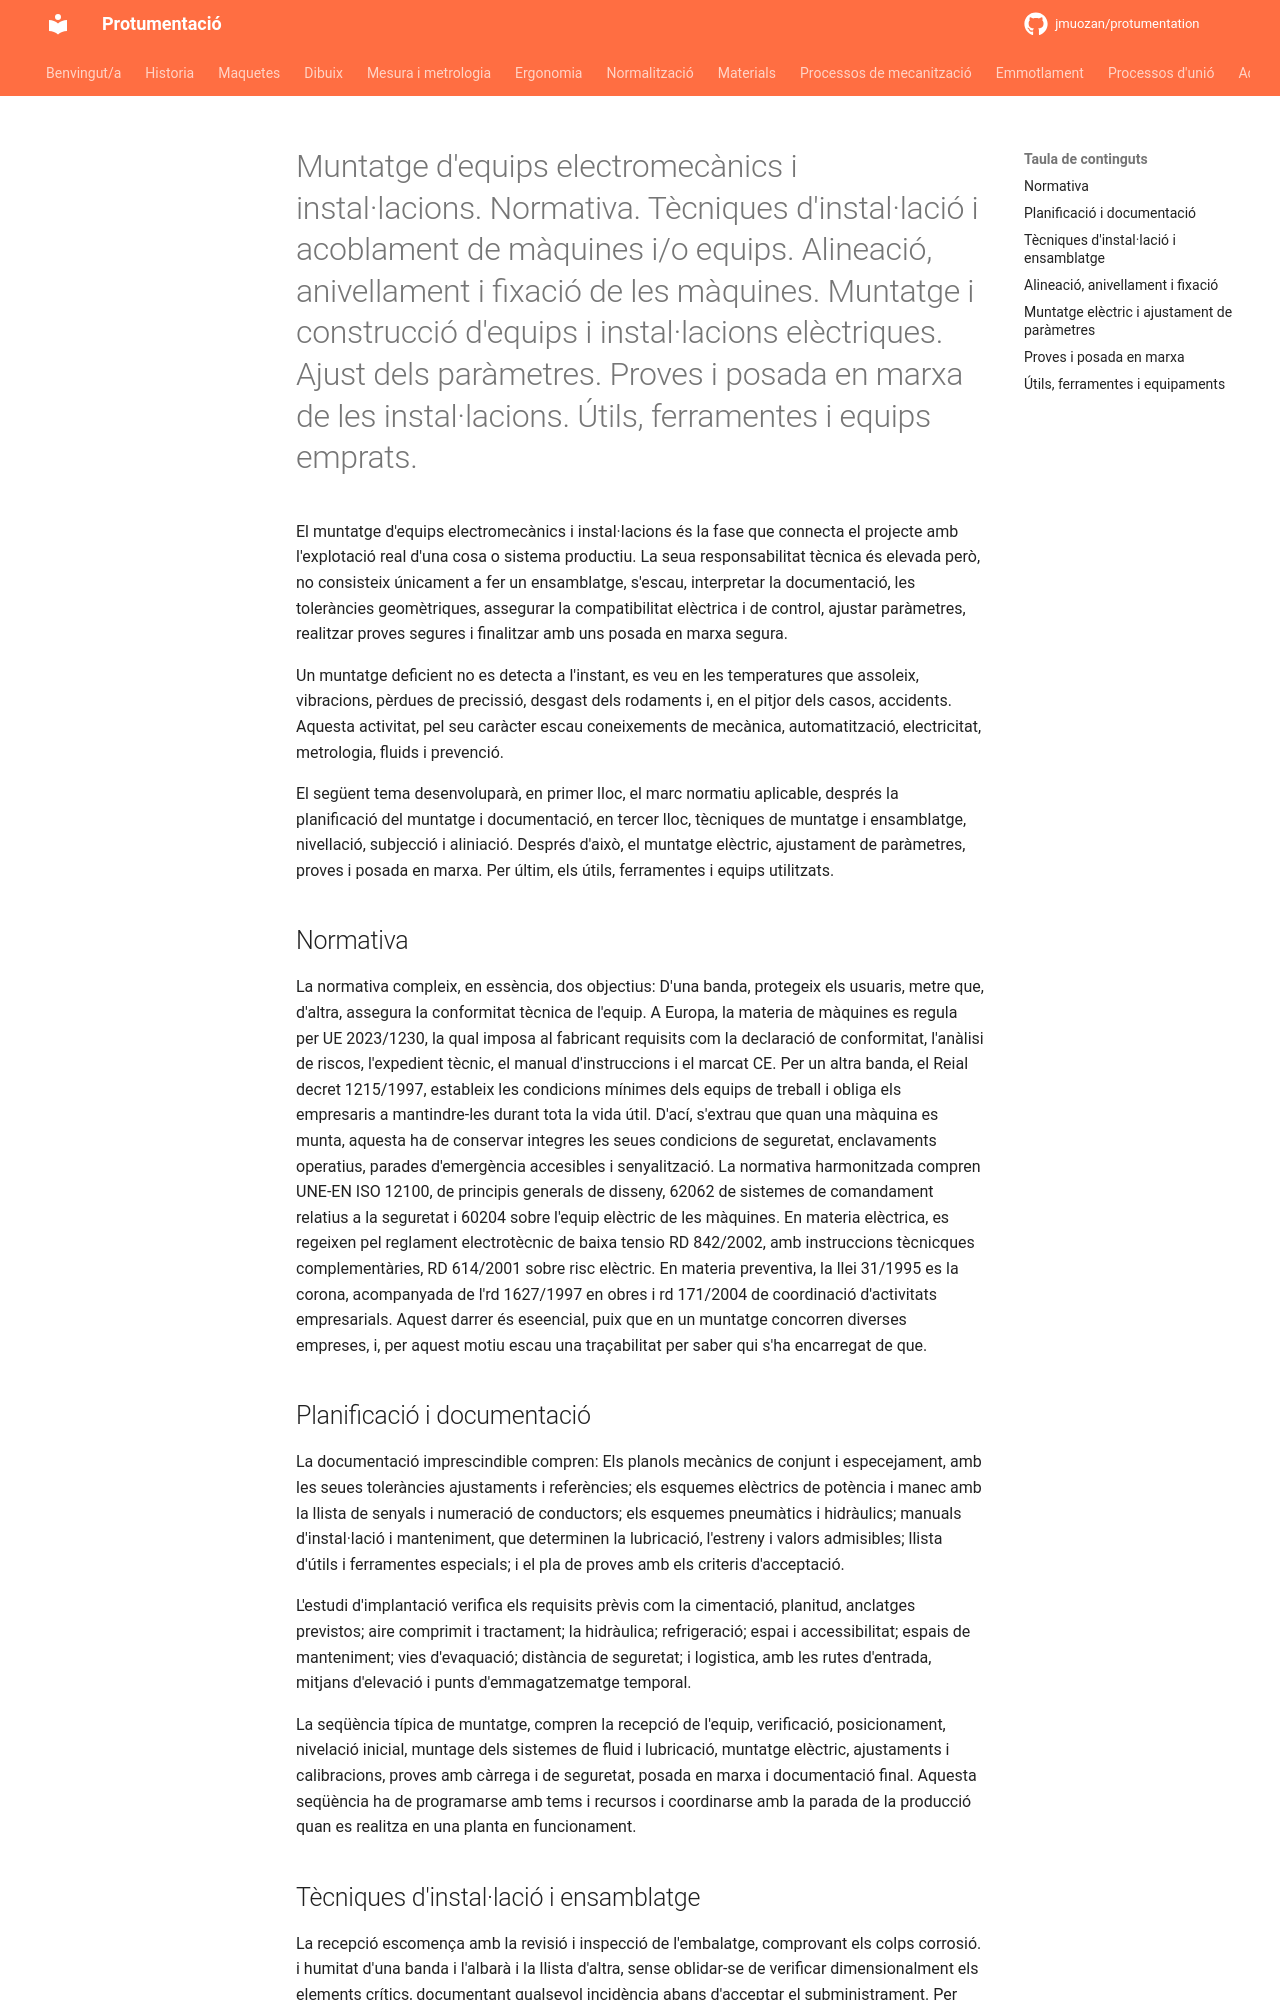

repository: jmuozan/protumentation · page: temes/2_electrica/muntatge/muntatge/index.html · generator: mkdocs

# Muntatge d'equips electromecànics i instal·lacions. Normativa. Tècniques d'instal·lació i acoblament de màquines i/o equips. Alineació, anivellament i fixació de les màquines. Muntatge i construcció d'equips i instal·lacions elèctriques. Ajust dels paràmetres. Proves i posada en marxa de les instal·lacions. Útils, ferramentes i equips emprats.

El muntatge d'equips electromecànics i instal·lacions és la fase que connecta el projecte amb l'explotació real d'una cosa o sistema productiu. La seua responsabilitat tècnica és elevada però, no consisteix únicament a fer un ensamblatge, s'escau, interpretar la documentació, les toleràncies geomètriques, assegurar la compatibilitat elèctrica i de control, ajustar paràmetres, realitzar proves segures i finalitzar amb uns posada en marxa segura. 

Un muntatge deficient no es detecta a l'instant, es veu en les temperatures que assoleix, vibracions, pèrdues de precissió, desgast dels rodaments i, en el pitjor dels casos, accidents. Aquesta activitat, pel seu caràcter escau coneixements de mecànica, automatització, electricitat, metrologia, fluids i prevenció. 

El següent tema desenvoluparà, en primer lloc, el marc normatiu aplicable, després la planificació del muntatge i documentació, en tercer lloc, tècniques de muntatge i ensamblatge, nivellació, subjecció i aliniació. Després d'això, el muntatge elèctric, ajustament de paràmetres, proves i posada en marxa. Per últim, els útils, ferramentes i equips utilitzats.
